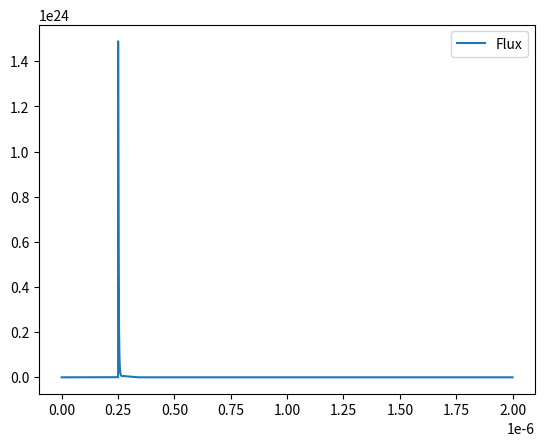

This chart was generated by the following Python code:
import math
import matplotlib.pyplot as plt


if __name__ == '__main__':
    a21 = 3 * 10 ** 6
    a1 = 0
    n2 = 10 / 11
    n1 = 1 / 11
    r1 = 1
    r2 = 0.04
    l = 0.1
    e = 2.718281828459045
    #######################################################
    wavelength = 500 * (10 ** -9)
    sigma = ((wavelength ** 2) / (2 * 3.141592653)) # photon area
    resonant_sigma = sigma * 0.9
    timestep = 10 ** -12 # picosecond
    pumpRate = 10 ** 24  # photons / second
    dimension = 2000000
    #######################################################
    # initialize the arrays
    n1Array = [0] * dimension
    n2Array = [0] * dimension
    timeArray = [timestep] * dimension
    for i in range(dimension):
        timeArray[i] = timeArray[i] * i
    phiArray = [0] * dimension
    #######################################################
    for i in range(len(n1Array)):
        if i >= 250000:
            if phiArray[i] < 1:
                phiArray[i] = 1
        dn1dt = (a21 * n2Array[i]) - (a1 * n1Array[i]) + (phiArray[i] * sigma * (n2Array[i] - n1Array[i]))
        dn2dt = pumpRate - (a21 * n2Array[i]) - (phiArray[i] * sigma * (n2Array[i] - n1Array[i]))

        dphidt = phiArray[i] * 1.5 * (10**8) * (math.log(r2, e) + (0.2 * sigma * (n2Array[i] - n1Array[i])))

        if i == 1999999:
            break

        phiArray[i+1] = phiArray[i] + (timestep * dphidt)
        n1Array[i+1] = (n1Array[i] + (timestep * dn1dt))
        n2Array[i+1] = (n2Array[i] + (timestep * dn2dt))
    ########################################################

    x = timeArray
    y1 = n1Array
    y2 = n2Array
    flux = phiArray
    #plt.plot(x, y1, label='N1')
    #plt.plot(x, y2, label='N2')
    plt.plot(x, flux, label='Flux')
    plt.legend()
    plt.show()
